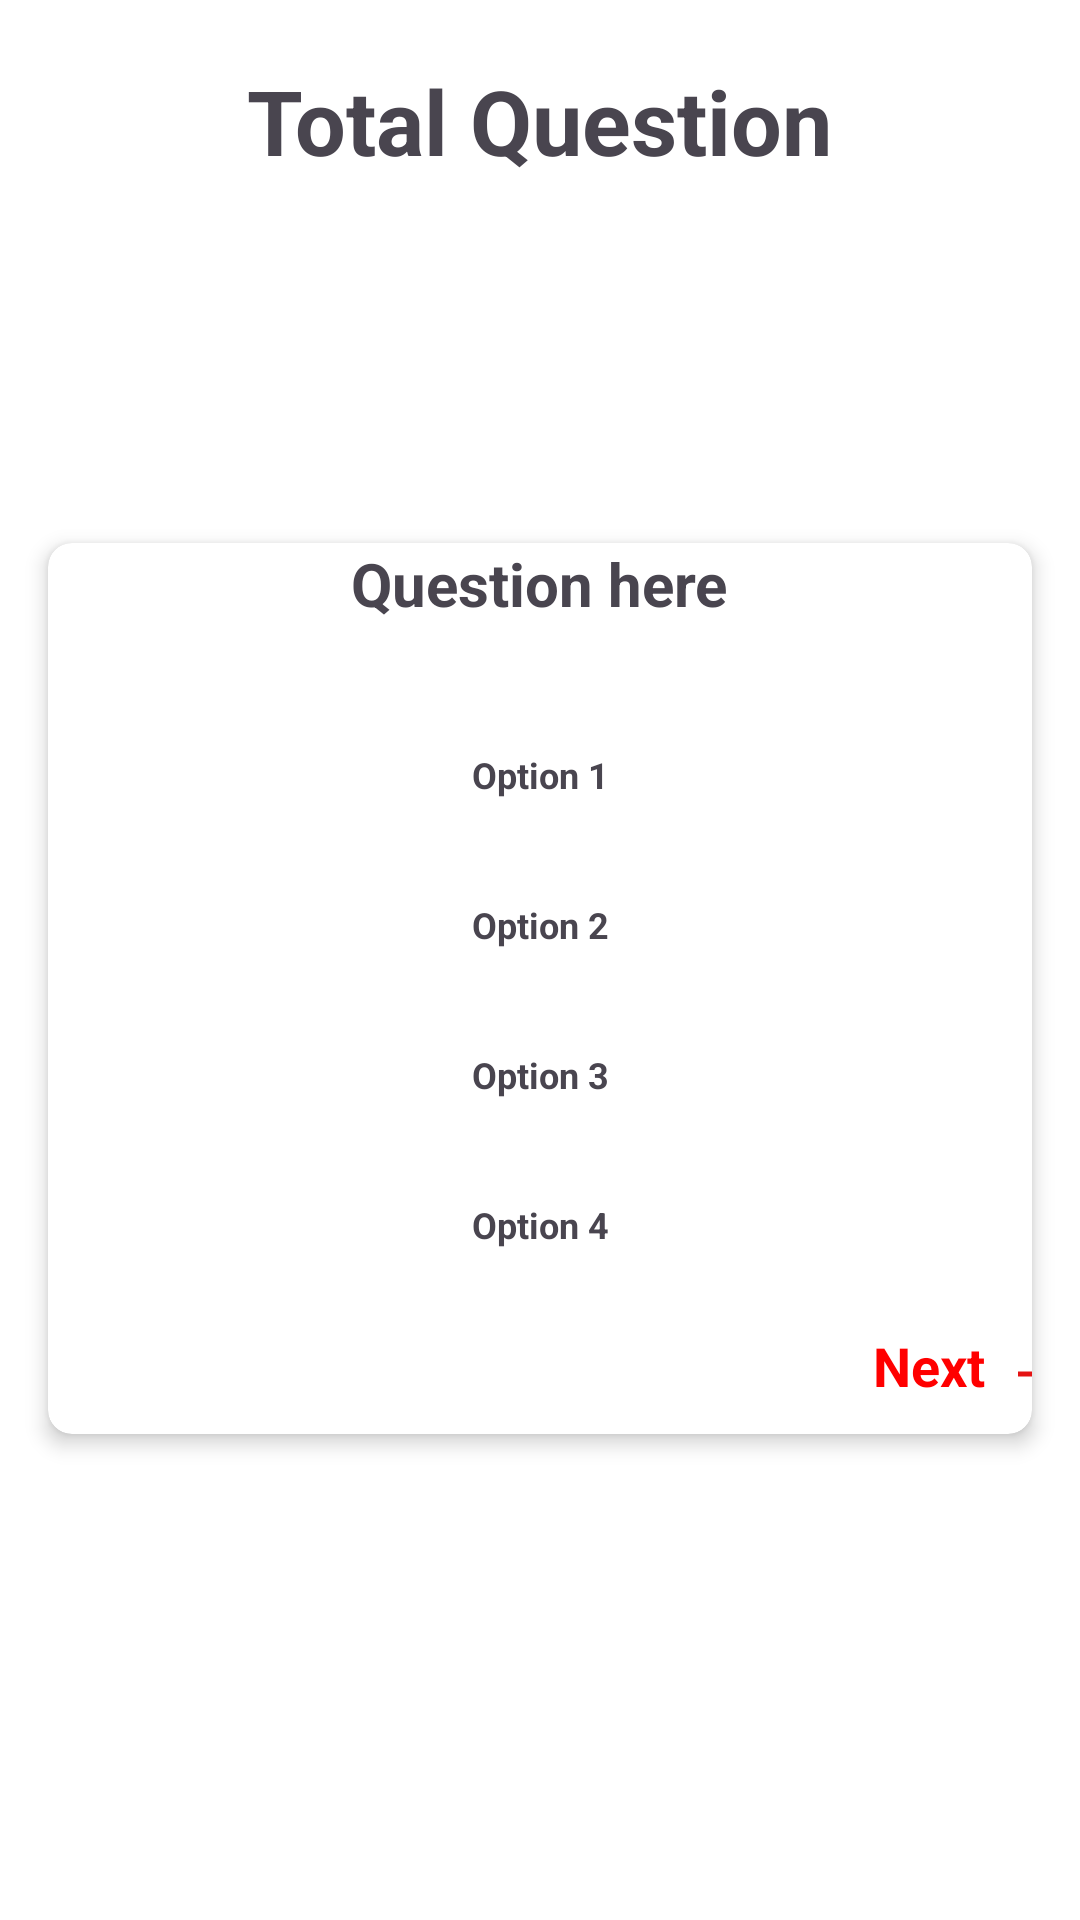

Write the Android layout XML for this screen, with the resource values it uses.
<!-- AndroidManifest.xml: application theme Theme.MyQuizMy -->
<!-- res/layout/fragment_game.xml -->
<?xml version="1.0" encoding="utf-8"?>
<FrameLayout xmlns:android="http://schemas.android.com/apk/res/android"
    xmlns:tools="http://schemas.android.com/tools"
    android:layout_width="match_parent"
    android:layout_height="match_parent"
    xmlns:app="http://schemas.android.com/apk/res-auto"
    android:background="@color/white"
    android:gravity="center"
    tools:context=".Game.GameFragment">

    <TextView
        android:id="@+id/Total_Question"
        android:layout_width="wrap_content"
        android:layout_height="wrap_content"
        android:text="Total Question"
        android:textSize="30sp"
        android:textStyle="bold"
        android:layout_marginTop="20dp"
        android:layout_gravity="center_horizontal"/>

    <LinearLayout
        android:layout_marginTop="165dp"
        android:layout_width="match_parent"
        android:layout_height="wrap_content"
        android:orientation="vertical"
        android:gravity="center_horizontal">

        <androidx.cardview.widget.CardView

            android:layout_gravity="center_horizontal"
            android:layout_width="match_parent"
            android:layout_height="wrap_content"
            android:layout_margin="16dp"
            android:layout_marginTop="60dp"
            android:padding="16dp"
            app:cardCornerRadius="8dp"
            app:cardElevation="4dp">

            <LinearLayout
                android:orientation="vertical"
                android:layout_width="match_parent"
                android:layout_height="wrap_content">

                <TextView
                    android:id="@+id/Question"
                    android:layout_width="wrap_content"
                    android:layout_height="wrap_content"
                    android:text="Question here"
                    android:textSize="20sp"
                    android:textStyle="bold"
                    android:layout_gravity="center_horizontal"
                    android:layout_marginBottom="20dp" />

                <TextView
                    android:id="@+id/Option1"
                    android:layout_width="350dp"
                    android:layout_gravity="center_horizontal"
                    android:layout_height="40dp"
                    android:text="Option 1"
                    android:textStyle="bold"
                    android:textSize="12sp"
                    android:textAlignment="center"
                    android:padding="12dp"
                    android:clickable="true"
                    android:focusable="true"
                    android:layout_marginTop="10dp" />

                <TextView
                    android:id="@+id/Option2"
                    android:layout_width="350dp"
                    android:layout_gravity="center_horizontal"
                    android:layout_height="40dp"
                    android:text="Option 2"
                    android:textStyle="bold"
                    android:textAlignment="center"
                    android:textSize="12sp"
                    android:padding="12dp"
                    android:clickable="true"
                    android:focusable="true"
                    android:layout_marginTop="10dp" />

                <TextView
                    android:id="@+id/Option3"
                    android:layout_width="350dp"
                    android:layout_gravity="center_horizontal"
                    android:layout_height="40dp"
                    android:textStyle="bold"
                    android:text="Option 3"
                    android:textSize="12sp"
                    android:textAlignment="center"
                    android:padding="12dp"
                    android:clickable="true"
                    android:focusable="true"
                    android:layout_marginTop="10dp" />

                <TextView
                    android:id="@+id/Option4"
                    android:layout_width="350dp"
                    android:layout_gravity="center_horizontal"
                    android:layout_height="40dp"
                    android:text="Option 4"
                    android:textSize="12sp"
                    android:padding="12dp"
                    android:textStyle="bold"
                    android:textAlignment="center"
                    android:clickable="true"
                    android:focusable="true"
                    android:layout_marginTop="10dp"/>


                <TextView
                    android:layout_width="75dp"
                    android:layout_height="40dp"
                    android:layout_marginTop="10dp"
                    android:padding="5dp"
                    android:drawableRight="@drawable/arrow_for"
                    android:text="Next"
                    android:textStyle="bold"
                    android:id="@+id/next_que"
                    android:textSize="18sp"
                    android:textColor="@color/red"
                    android:layout_marginRight="40dp"
                    android:layout_marginLeft="270dp"
                    />

                <Button
                    android:id="@+id/Submit_ans"
                    android:layout_width="350dp"
                    android:layout_height="50dp"
                    android:layout_gravity="center_horizontal"
                    android:backgroundTint="@color/more_dark_green"
                    android:text="Submit"
                    android:visibility="gone"
                    android:layout_marginTop="10dp"/>
            </LinearLayout>
        </androidx.cardview.widget.CardView>
    </LinearLayout>
</FrameLayout>
<!-- resources referenced by this layout -->
<resources>
  <color name="more_dark_green">#243c34</color>
  <color name="red">#FF0000</color>
  <color name="white">#FFFFFFFF</color>
  <!-- drawable arrow_for (drawable) -->
  <vector android:autoMirrored="true" android:height="20dp"
      android:tint="#E51313" android:viewportHeight="24"
      android:viewportWidth="24" android:width="20dp" xmlns:android="http://schemas.android.com/apk/res/android">
      <path android:fillColor="@android:color/white" android:pathData="M12,4l-1.41,1.41L16.17,11H4v2h12.17l-5.58,5.59L12,20l8,-8z"/>
  </vector>
  <style name="Theme.MyQuizMy" parent="Base.Theme.MyQuizMy" />
  <style name="Base.Theme.MyQuizMy" parent="Theme.Material3.DayNight.NoActionBar">
          
          
      </style>
</resources>
